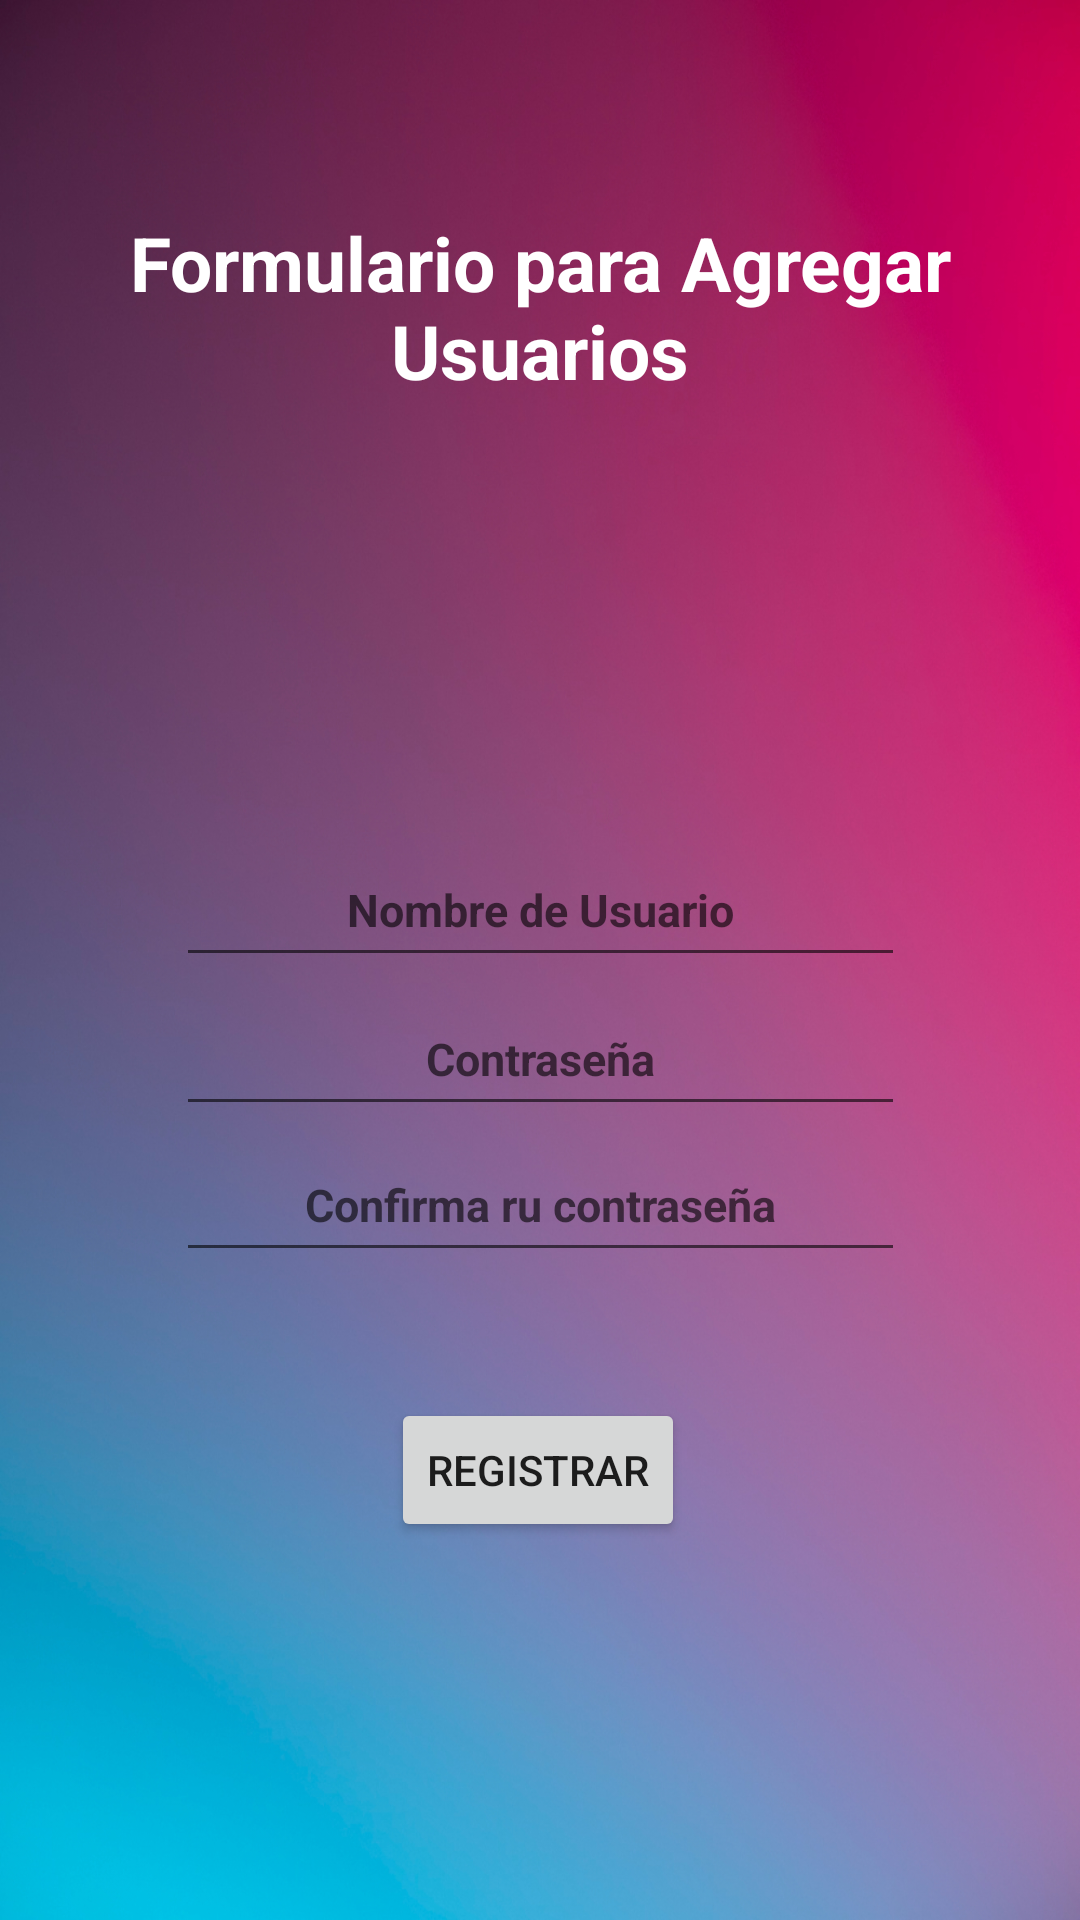

Produce the Android XML layout that renders to this screen, including the resource entries it uses.
<!-- AndroidManifest.xml: application theme Theme.Morinsup_Equipo5 -->
<!-- res/layout/activity_registro.xml -->
<?xml version="1.0" encoding="utf-8"?>
<androidx.constraintlayout.widget.ConstraintLayout xmlns:android="http://schemas.android.com/apk/res/android"
    xmlns:app="http://schemas.android.com/apk/res-auto"
    xmlns:tools="http://schemas.android.com/tools"
    android:layout_width="match_parent"
    android:layout_height="match_parent"
    android:background="@drawable/colores">

    <EditText
        android:id="@+id/txtUs"
        android:layout_width="243dp"
        android:layout_height="48dp"
        android:gravity="center"
        android:hint="Nombre de Usuario"
        android:textColor="@color/black"
        android:textSize="15dp"
        android:textStyle="bold"
        app:layout_constraintBottom_toBottomOf="parent"
        app:layout_constraintEnd_toEndOf="parent"
        app:layout_constraintStart_toStartOf="parent"
        app:layout_constraintTop_toTopOf="parent"
        app:layout_constraintVertical_bias="0.469" />


    <EditText
        android:id="@+id/txtPass"
        android:layout_width="243dp"
        android:layout_height="48dp"
        android:gravity="center"
        android:hint="Contraseña"
        android:textColor="@color/black"
        android:textSize="15dp"
        android:textStyle="bold"
        app:layout_constraintBottom_toBottomOf="parent"
        app:layout_constraintEnd_toEndOf="parent"
        app:layout_constraintStart_toStartOf="parent"
        app:layout_constraintTop_toTopOf="parent"
        app:layout_constraintVertical_bias="0.553" />

    <EditText
        android:id="@+id/txtpass2"
        android:layout_width="243dp"
        android:layout_height="48dp"
        android:gravity="center"
        android:hint="Confirma ru contraseña"
        android:textColor="@color/black"
        android:textSize="15dp"
        android:textStyle="bold"
        app:layout_constraintBottom_toBottomOf="parent"
        app:layout_constraintEnd_toEndOf="parent"
        app:layout_constraintStart_toStartOf="parent"
        app:layout_constraintTop_toTopOf="parent"
        app:layout_constraintVertical_bias="0.635" />

    <TextView
        android:id="@+id/textView5"
        android:layout_width="294dp"
        android:layout_height="71dp"
        android:text="Formulario para Agregar Usuarios"
        android:textColor="@color/white"
        android:textSize="25dp"
        android:textStyle="bold"
        android:gravity="center"
        app:layout_constraintBottom_toBottomOf="parent"
        app:layout_constraintEnd_toEndOf="parent"
        app:layout_constraintHorizontal_bias="0.498"
        app:layout_constraintStart_toStartOf="parent"
        app:layout_constraintTop_toTopOf="parent"
        app:layout_constraintVertical_bias="0.117" />

    <Button
        android:id="@+id/btnguardar"
        android:layout_width="wrap_content"
        android:layout_height="wrap_content"
        android:text="Registrar"
        app:layout_constraintBottom_toBottomOf="parent"
        app:layout_constraintEnd_toEndOf="parent"
        app:layout_constraintHorizontal_bias="0.498"
        app:layout_constraintStart_toStartOf="parent"
        app:layout_constraintTop_toTopOf="parent"
        app:layout_constraintVertical_bias="0.787" />
</androidx.constraintlayout.widget.ConstraintLayout>
<!-- resources referenced by this layout -->
<resources>
  <!-- drawable colores: jpg bitmap (drawable-v24, 638226 bytes) -->
  <style name="Theme.Morinsup_Equipo5" parent="Theme.MaterialComponents.DayNight.DarkActionBar">
          
          <item name="colorPrimary">@color/purple_500</item>
          <item name="colorPrimaryVariant">@color/purple_700</item>
          <item name="colorOnPrimary">@color/white</item>
          
          <item name="colorSecondary">@color/teal_200</item>
          <item name="colorSecondaryVariant">@color/teal_700</item>
          <item name="colorOnSecondary">@color/black</item>
          
          <item name="android:statusBarColor" tools:targetApi="l">?attr/colorPrimaryVariant</item>
          
      </style>
  <!-- not gathered from this repository: default colours our renderer supplied (Android Studio template values) -->
  <color name="purple_500">#FF6200EE</color>
  <color name="purple_700">#FF3700B3</color>
  <color name="teal_200">#FF03DAC5</color>
  <color name="teal_700">#FF018786</color>
  <color name="black">#FF000000</color>
  <color name="white">#FFFFFFFF</color>
</resources>
